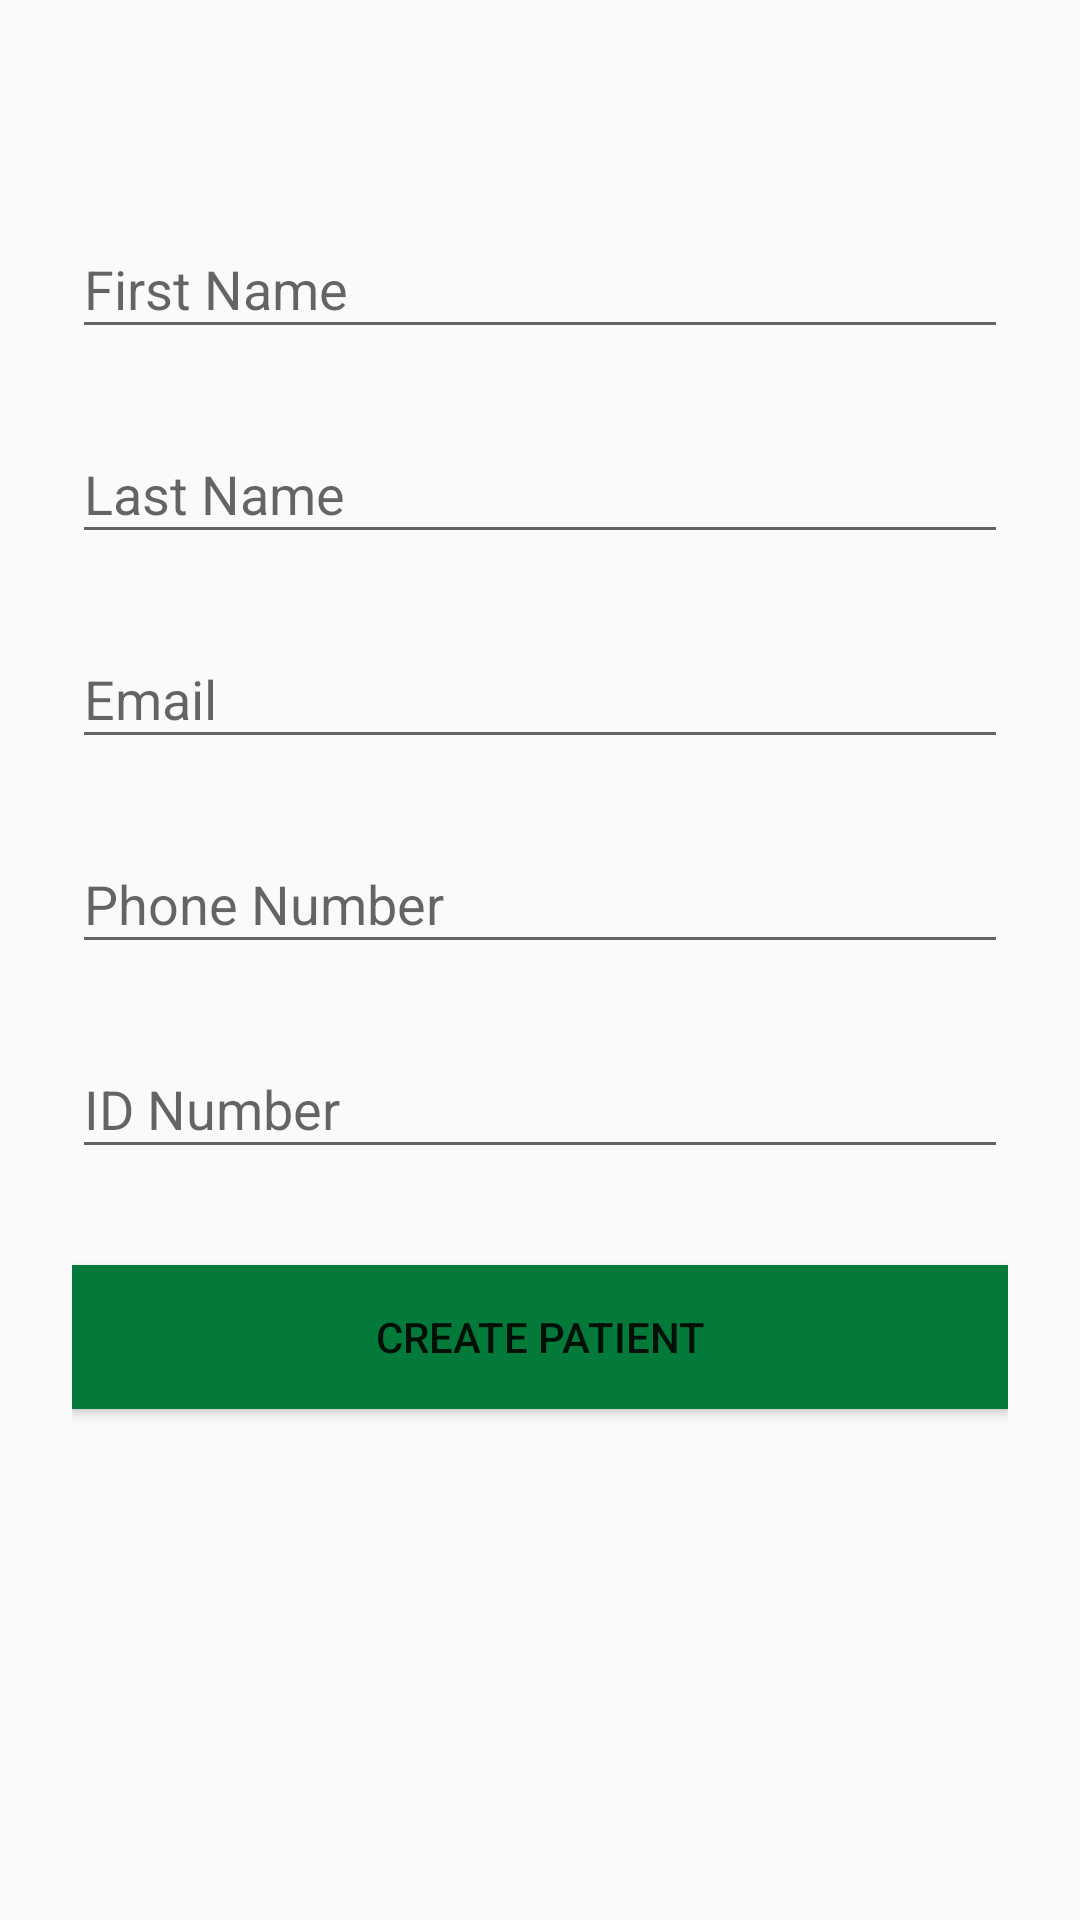

Android layout source for this screen:
<!-- AndroidManifest.xml: application theme AppTheme -->
<!-- res/layout/content_login.xml -->
<?xml version="1.0" encoding="utf-8"?>
<ScrollView
    xmlns:android="http://schemas.android.com/apk/res/android"
    android:layout_width="fill_parent"
    android:layout_height="fill_parent"
    android:fitsSystemWindows="true">

    <LinearLayout
        android:orientation="vertical"
        android:layout_width="match_parent"
        android:layout_height="wrap_content"
        android:paddingTop="56dp"
        android:paddingLeft="24dp"
        android:paddingRight="24dp">



        
        <android.support.design.widget.TextInputLayout
            android:layout_width="match_parent"
            android:layout_height="wrap_content"
            android:layout_marginTop="8dp"
            android:layout_marginBottom="8dp">
            <EditText android:id="@+id/input_name"
                android:layout_width="match_parent"
                android:layout_height="wrap_content"
                android:inputType="textCapWords"
                android:hint="First Name" />
        </android.support.design.widget.TextInputLayout>


        
        <android.support.design.widget.TextInputLayout
            android:layout_width="match_parent"
            android:layout_height="wrap_content"
            android:layout_marginTop="8dp"
            android:layout_marginBottom="8dp">
            <EditText android:id="@+id/last_name"
                android:layout_width="match_parent"
                android:layout_height="wrap_content"
                android:inputType="textCapWords"
                android:hint="Last Name" />
        </android.support.design.widget.TextInputLayout>


        
        <android.support.design.widget.TextInputLayout
            android:layout_width="match_parent"
            android:layout_height="wrap_content"
            android:layout_marginTop="8dp"
            android:layout_marginBottom="8dp">
            <EditText android:id="@+id/input_email"
                android:layout_width="match_parent"
                android:layout_height="wrap_content"
                android:inputType="textEmailAddress"
                android:hint="Email" />
        </android.support.design.widget.TextInputLayout>

        
        <android.support.design.widget.TextInputLayout
            android:layout_width="match_parent"
            android:layout_height="wrap_content"
            android:layout_marginTop="8dp"
            android:layout_marginBottom="8dp">
            <EditText android:id="@+id/phone_number"
                android:layout_width="match_parent"
                android:layout_height="wrap_content"
                android:inputType="number"
                android:hint="Phone Number" />
        </android.support.design.widget.TextInputLayout>

        
        <android.support.design.widget.TextInputLayout
            android:layout_width="match_parent"
            android:layout_height="wrap_content"
            android:layout_marginTop="8dp"
            android:layout_marginBottom="8dp">
            <EditText android:id="@+id/id_number"
                android:layout_width="match_parent"
                android:layout_height="wrap_content"
                android:inputType="number"
                android:hint="ID Number"/>
        </android.support.design.widget.TextInputLayout>

        
        <android.support.v7.widget.AppCompatButton
            android:id="@+id/btn_signup"
            android:layout_width="fill_parent"
            android:layout_height="wrap_content"
            android:layout_marginTop="24dp"
            android:layout_marginBottom="24dp"
            android:padding="12dp"
            android:text="Create Patient"
            android:background="@color/yatesgreen"/>



    </LinearLayout>
</ScrollView>
<!-- resources referenced by this layout -->
<resources>
  <color name="yatesgreen">#037A3A</color>
  <style name="AppTheme" parent="Theme.AppCompat.Light.DarkActionBar">
          
          <item name="colorPrimary">@color/yatesgreen</item>
          <item name="colorPrimaryDark">@color/yatesgreen</item>
          <item name="colorAccent">@color/yatesyellow</item>
  
          
          <item name="drawerArrowStyle">@style/DrawerArrowStyle</item>
  
  
          <item name="android:windowContentOverlay">@null</item>
          <item name="windowActionBar">false</item>
      </style>
  <color name="yatesyellow">#E3DA01</color>
  <style name="DrawerArrowStyle" parent="Widget.AppCompat.DrawerArrowToggle">
          <item name="spinBars">true</item>
          <item name="color">@color/white</item>
      </style>
  <color name="white">#ffffff</color>
</resources>
